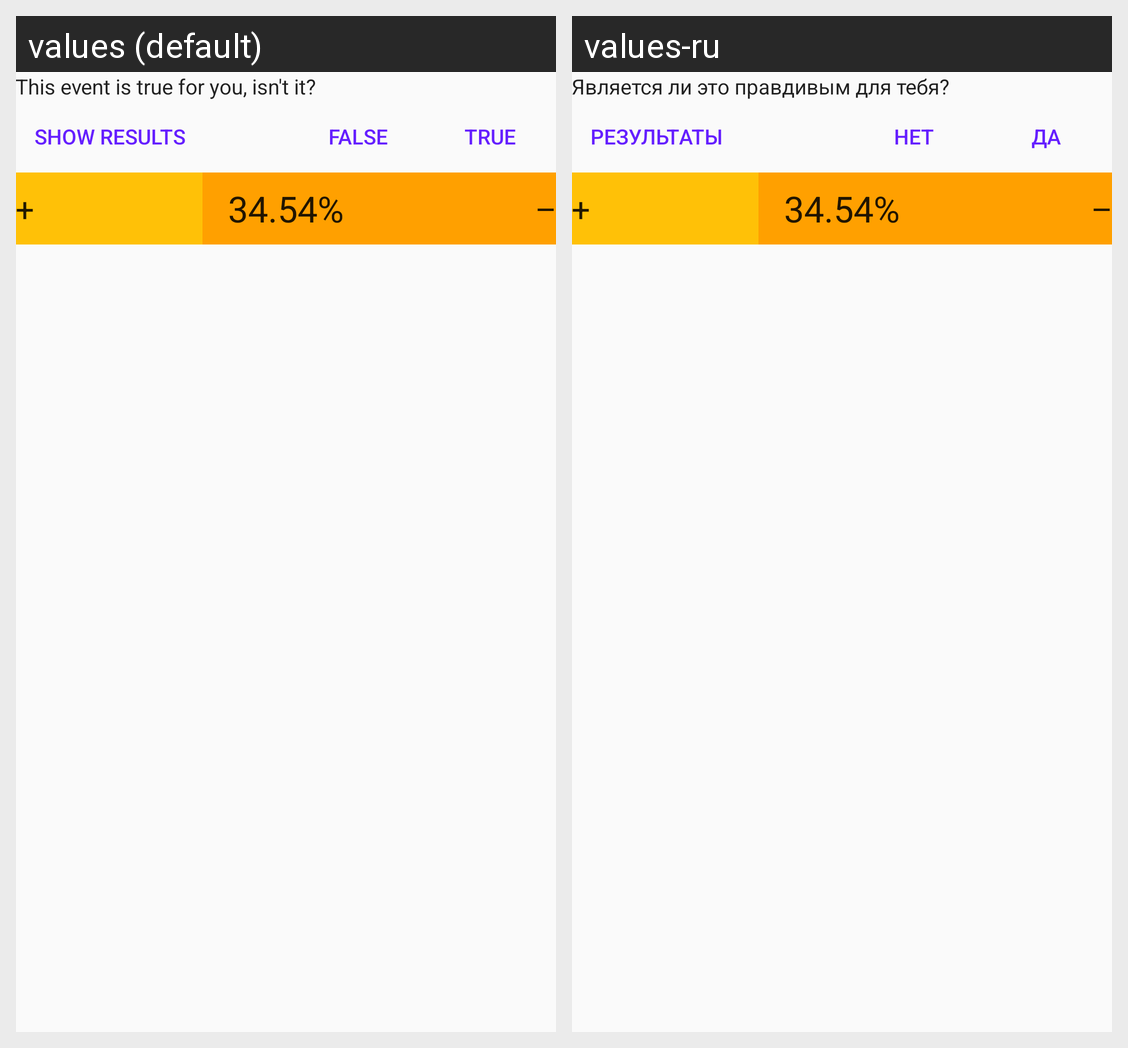

This grid shows one Android layout under two languages. Give, for every string resource on the screen, its name, the default text and each shown locale's text.
Android screen res/layout/fragment_random_event.xml rendered under 2 locales, left to right: values (default), values-ru. Device: Nexus 5 (rendered at 1080×1920; each locale shown at half size, 540×960, under a caption strip naming it); theme AppTheme.
Strings drawn on this screen, with the default value and each locale's value (text and hints the layout hard-codes, and strings that could not be matched under every locale, appear in the picture but are not listed):

uRandom_event_text_question
  values: This event is true for you, isn't it?
  values-ru: Является ли это правдивым для тебя?

button_poll_skip
  values: Show results
  values-ru: Результаты

button_true
  values: true
  values-ru: да

button_false
  values: false
  values-ru: нет
